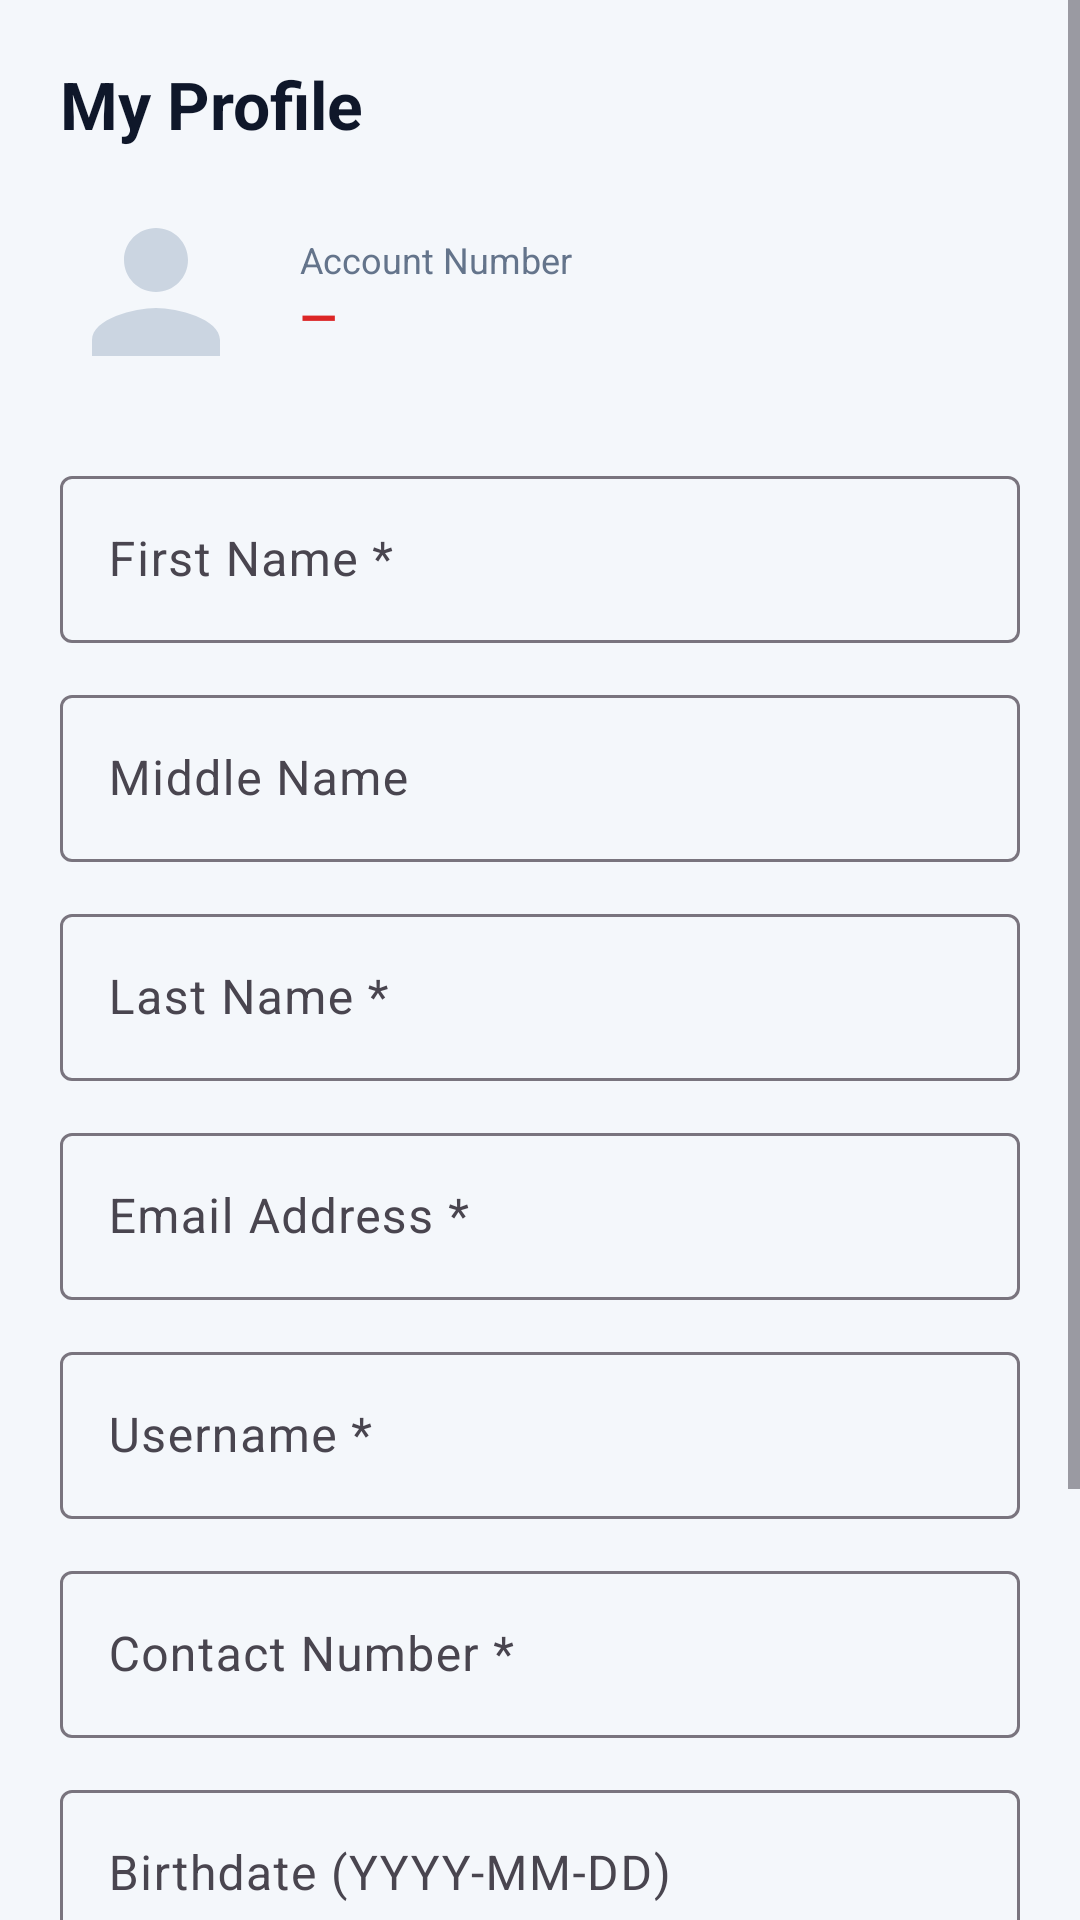

Produce the Android XML layout that renders to this screen, including the resource entries it uses.
<!-- AndroidManifest.xml: application theme Theme.CCTNApp -->
<!-- res/layout/fragment_profile.xml -->
<?xml version="1.0" encoding="utf-8"?>
<ScrollView xmlns:android="http://schemas.android.com/apk/res/android"
    xmlns:app="http://schemas.android.com/apk/res-auto"
    android:layout_width="match_parent"
    android:layout_height="match_parent"
    android:background="@color/background"
    android:fillViewport="true">

    <LinearLayout
        android:layout_width="match_parent"
        android:layout_height="wrap_content"
        android:orientation="vertical"
        android:padding="20dp">

        <TextView
            android:layout_width="wrap_content"
            android:layout_height="wrap_content"
            android:text="My Profile"
            android:textSize="22sp"
            android:textStyle="bold"
            android:textColor="@color/on_surface"
            android:layout_marginBottom="16dp" />

        
        <LinearLayout
            android:layout_width="match_parent"
            android:layout_height="wrap_content"
            android:orientation="horizontal"
            android:gravity="center_vertical"
            android:layout_marginBottom="24dp">

            <ImageView
                android:id="@+id/ivAvatar"
                android:layout_width="64dp"
                android:layout_height="64dp"
                android:src="@drawable/ic_avatar_placeholder" />

            <LinearLayout
                android:layout_width="wrap_content"
                android:layout_height="wrap_content"
                android:orientation="vertical"
                android:layout_marginStart="16dp">

                <TextView
                    android:layout_width="wrap_content"
                    android:layout_height="wrap_content"
                    android:text="Account Number"
                    android:textSize="12sp"
                    android:textColor="@color/on_surface_variant" />

                <TextView
                    android:id="@+id/tvAccountNumber"
                    android:layout_width="wrap_content"
                    android:layout_height="wrap_content"
                    android:text="—"
                    android:textSize="16sp"
                    android:textStyle="bold"
                    android:textColor="@color/primary" />
            </LinearLayout>
        </LinearLayout>

        <com.google.android.material.textfield.TextInputLayout
            style="@style/Widget.Material3.TextInputLayout.OutlinedBox"
            android:layout_width="match_parent"
            android:layout_height="wrap_content"
            android:hint="First Name *"
            android:layout_marginBottom="12dp">
            <com.google.android.material.textfield.TextInputEditText
                android:id="@+id/etFirstname"
                android:layout_width="match_parent"
                android:layout_height="wrap_content" />
        </com.google.android.material.textfield.TextInputLayout>

        <com.google.android.material.textfield.TextInputLayout
            style="@style/Widget.Material3.TextInputLayout.OutlinedBox"
            android:layout_width="match_parent"
            android:layout_height="wrap_content"
            android:hint="Middle Name"
            android:layout_marginBottom="12dp">
            <com.google.android.material.textfield.TextInputEditText
                android:id="@+id/etMiddlename"
                android:layout_width="match_parent"
                android:layout_height="wrap_content" />
        </com.google.android.material.textfield.TextInputLayout>

        <com.google.android.material.textfield.TextInputLayout
            style="@style/Widget.Material3.TextInputLayout.OutlinedBox"
            android:layout_width="match_parent"
            android:layout_height="wrap_content"
            android:hint="Last Name *"
            android:layout_marginBottom="12dp">
            <com.google.android.material.textfield.TextInputEditText
                android:id="@+id/etLastname"
                android:layout_width="match_parent"
                android:layout_height="wrap_content" />
        </com.google.android.material.textfield.TextInputLayout>

        <com.google.android.material.textfield.TextInputLayout
            style="@style/Widget.Material3.TextInputLayout.OutlinedBox"
            android:layout_width="match_parent"
            android:layout_height="wrap_content"
            android:hint="Email Address *"
            android:layout_marginBottom="12dp">
            <com.google.android.material.textfield.TextInputEditText
                android:id="@+id/etEmail"
                android:layout_width="match_parent"
                android:layout_height="wrap_content"
                android:inputType="textEmailAddress" />
        </com.google.android.material.textfield.TextInputLayout>

        <com.google.android.material.textfield.TextInputLayout
            style="@style/Widget.Material3.TextInputLayout.OutlinedBox"
            android:layout_width="match_parent"
            android:layout_height="wrap_content"
            android:hint="Username *"
            android:layout_marginBottom="12dp">
            <com.google.android.material.textfield.TextInputEditText
                android:id="@+id/etUsername"
                android:layout_width="match_parent"
                android:layout_height="wrap_content" />
        </com.google.android.material.textfield.TextInputLayout>

        <com.google.android.material.textfield.TextInputLayout
            style="@style/Widget.Material3.TextInputLayout.OutlinedBox"
            android:layout_width="match_parent"
            android:layout_height="wrap_content"
            android:hint="Contact Number *"
            android:layout_marginBottom="12dp">
            <com.google.android.material.textfield.TextInputEditText
                android:id="@+id/etContactNo"
                android:layout_width="match_parent"
                android:layout_height="wrap_content"
                android:inputType="phone" />
        </com.google.android.material.textfield.TextInputLayout>

        <com.google.android.material.textfield.TextInputLayout
            style="@style/Widget.Material3.TextInputLayout.OutlinedBox"
            android:layout_width="match_parent"
            android:layout_height="wrap_content"
            android:hint="Birthdate (YYYY-MM-DD)"
            android:layout_marginBottom="12dp">
            <com.google.android.material.textfield.TextInputEditText
                android:id="@+id/etBirthdate"
                android:layout_width="match_parent"
                android:layout_height="wrap_content" />
        </com.google.android.material.textfield.TextInputLayout>

        <com.google.android.material.textfield.TextInputLayout
            style="@style/Widget.Material3.TextInputLayout.OutlinedBox"
            android:layout_width="match_parent"
            android:layout_height="wrap_content"
            android:hint="New Password (leave blank to keep current)"
            app:endIconMode="password_toggle"
            android:layout_marginBottom="24dp">
            <com.google.android.material.textfield.TextInputEditText
                android:id="@+id/etNewPassword"
                android:layout_width="match_parent"
                android:layout_height="wrap_content"
                android:inputType="textPassword" />
        </com.google.android.material.textfield.TextInputLayout>

        <com.google.android.material.button.MaterialButton
            android:id="@+id/btnSave"
            android:layout_width="match_parent"
            android:layout_height="56dp"
            android:text="Save Changes"
            app:cornerRadius="12dp" />

    </LinearLayout>
</ScrollView>
<!-- resources referenced by this layout -->
<resources>
  <color name="background">#F4F7FB</color>
  <color name="on_surface">#0F172A</color>
  <color name="on_surface_variant">#64748B</color>
  <color name="primary">#DC2626</color>
  <!-- drawable ic_avatar_placeholder (drawable) -->
  <?xml version="1.0" encoding="utf-8"?>
  <vector xmlns:android="http://schemas.android.com/apk/res/android"
      android:width="48dp"
      android:height="48dp"
      android:viewportWidth="24"
      android:viewportHeight="24">
      <path
          android:fillColor="#CBD5E1"
          android:pathData="M12,12c2.21,0 4,-1.79 4,-4s-1.79,-4 -4,-4 -4,1.79 -4,4 1.79,4 4,4zM12,14c-2.67,0 -8,1.34 -8,4v2h16v-2c0,-2.66 -5.33,-4 -8,-4z"/>
  </vector>
  <style name="Theme.CCTNApp" parent="Theme.Material3.DayNight.NoActionBar">
          <item name="colorPrimary">@color/primary</item>
          <item name="bottomNavigationStyle">@style/CustomBottomNav</item>
      </style>
  <style name="CustomBottomNav" parent="Widget.Material3.BottomNavigationView">
          <item name="itemActiveIndicatorStyle">@style/CustomBottomNavIndicator</item>
      </style>
  <style name="CustomBottomNavIndicator" parent="Widget.Material3.BottomNavigationView.ActiveIndicator">
          <item name="android:color">@color/bottom_nav_indicator</item>
      </style>
  <color name="bottom_nav_indicator">#FEE2E2</color>
</resources>
